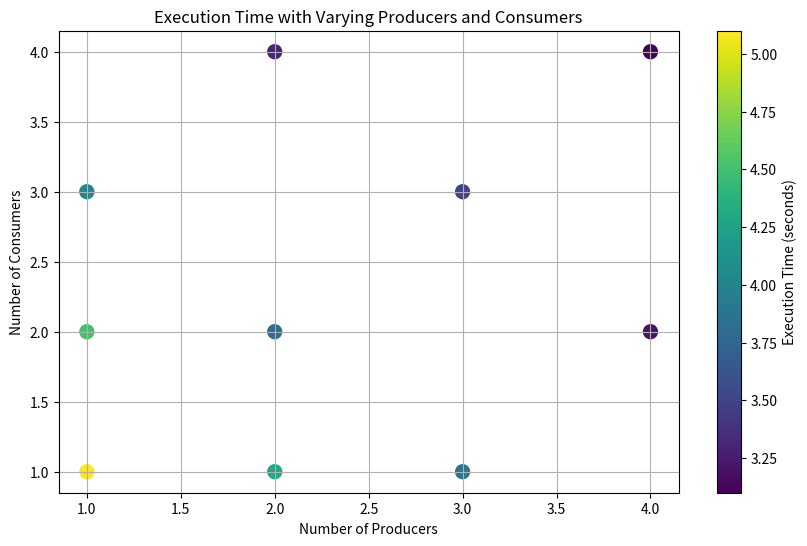

Reproduce this figure in Python.
import matplotlib.pyplot as plt
import numpy as np

# Sample data (replace these values with actual measurements)
# This data represents the number of producers, consumers, and the measured execution time.
data = [
    (1, 1, 5.1),
    (2, 1, 4.3),
    (1, 2, 4.5),
    (2, 2, 3.8),
    (3, 1, 3.9),
    (1, 3, 4.0),
    (3, 3, 3.5),
    (4, 2, 3.2),
    (2, 4, 3.3),
    (4, 4, 3.1),
]

# Extracting the number of producers, consumers, and execution time
producers = [item[0] for item in data]
consumers = [item[1] for item in data]
execution_time = [item[2] for item in data]

# Create a 2D scatter plot
plt.figure(figsize=(10, 6))
scatter = plt.scatter(producers, consumers, c=execution_time, cmap='viridis', s=100)
plt.colorbar(scatter, label='Execution Time (seconds)')
plt.xlabel('Number of Producers')
plt.ylabel('Number of Consumers')
plt.title('Execution Time with Varying Producers and Consumers')
plt.grid(True)
plt.show()
